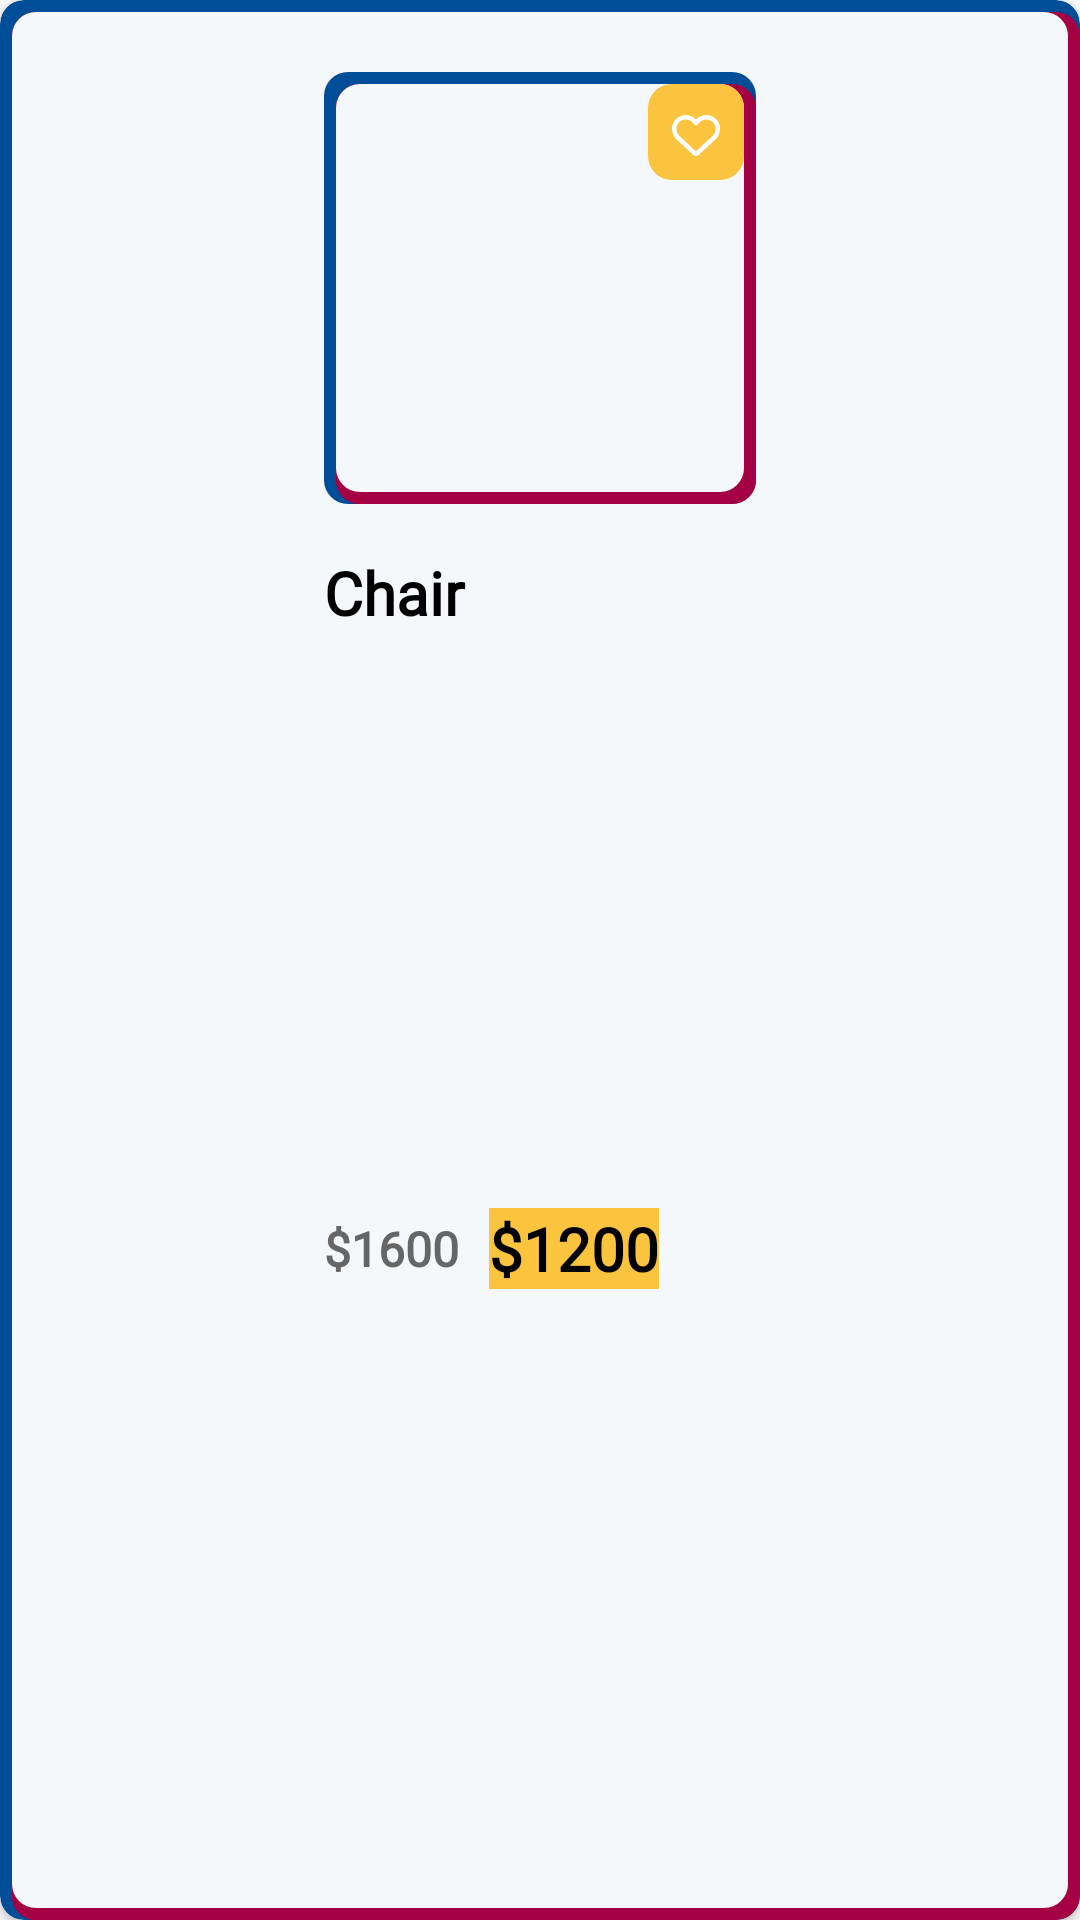

Android layout source for this screen:
<!-- AndroidManifest.xml: application theme Theme.BlaugranaFurniture -->
<!-- res/layout/product_rv_item.xml -->
<?xml version="1.0" encoding="utf-8"?>
<androidx.cardview.widget.CardView xmlns:android="http://schemas.android.com/apk/res/android"
    xmlns:app="http://schemas.android.com/apk/res-auto"
    android:layout_width="wrap_content"
    android:layout_height="wrap_content"
    android:layout_marginLeft="4dp"
    android:layout_marginBottom="8dp"
    app:cardCornerRadius="8dp"

    >

    <LinearLayout
        android:layout_width="match_parent"
        android:layout_height="match_parent"
        android:orientation="vertical"
        android:background="@drawable/border_gradient"
        android:padding="8dp">

    </LinearLayout>

    <androidx.constraintlayout.widget.ConstraintLayout
        android:layout_width="match_parent"
        android:layout_height="match_parent"
        android:layout_marginTop="16dp"
        android:paddingHorizontal="20dp"
        android:paddingVertical="8dp"
        >


        <ImageView
            android:id="@+id/img_frame"
            android:layout_width="144dp"
            android:layout_height="144dp"
            android:src="@drawable/border_gradient"
            app:layout_constraintEnd_toEndOf="parent"
            app:layout_constraintStart_toStartOf="parent"
            app:layout_constraintTop_toTopOf="parent" />
        <ImageView
            android:id="@+id/img_product"
            android:layout_width="136dp"
            android:layout_height="136dp"
            android:scaleType="centerCrop"
            android:layout_marginTop="4dp"
            app:layout_constraintEnd_toEndOf="parent"
            app:layout_constraintStart_toStartOf="parent"
            app:layout_constraintTop_toTopOf="parent" />

        <LinearLayout
            android:layout_width="32dp"
            android:layout_height="32dp"
            android:layout_marginEnd="4dp"
            android:layout_marginTop="4dp"
            android:background="@drawable/yellow_background"
            android:orientation="vertical"
            app:layout_constraintEnd_toEndOf="@id/img_frame"
            app:layout_constraintTop_toTopOf="@id/img_frame"
            >
            <ImageView
                android:layout_width="wrap_content"
                android:layout_height="20dp"
                android:layout_gravity="center"
                android:layout_marginTop="7dp"
                android:src="@drawable/ic_favorite"

                />
        </LinearLayout>

        <LinearLayout
            android:id="@+id/linear_product_name"
            android:layout_width="0dp"
            android:layout_height="wrap_content"
            android:layout_marginTop="16dp"
            android:orientation="horizontal"
            app:layout_constraintEnd_toEndOf="@id/img_frame"
            app:layout_constraintStart_toStartOf="@id/img_frame"
            app:layout_constraintTop_toBottomOf="@id/img_frame">

            <TextView
                android:id="@+id/tv_name"
                android:layout_width="wrap_content"
                android:layout_height="wrap_content"
                android:layout_weight="1"
                android:fontFamily="@font/fcbarcelona_primary"
                android:text="Chair"
                android:textColor="@color/black"
                android:textSize="20dp"
                android:textStyle="bold" />



        </LinearLayout>

        <TextView
            android:id="@+id/tv_price"
            android:layout_width="wrap_content"
            android:layout_height="wrap_content"
            android:layout_marginTop="4dp"
            android:layout_marginBottom="15dp"
            android:fontFamily="@font/fcbarcelona_primary"
            android:text="$1600"
            android:textColor="@color/g_gray700"
            android:textStyle="bold"
            android:textSize="16sp"
            app:layout_constraintBottom_toBottomOf="parent"
            app:layout_constraintStart_toStartOf="@id/img_frame"
            app:layout_constraintTop_toBottomOf="@id/linear_product_name" />

        <TextView
            android:id="@+id/tv_new_price"
            android:layout_width="wrap_content"
            android:layout_height="wrap_content"
            android:layout_marginStart="10dp"
            android:layout_marginTop="4dp"
            android:layout_marginBottom="15dp"
            android:fontFamily="@font/fcbarcelona_primary"
            android:text="$1200"
            android:background="@color/g_yellow"
            android:textColor="@color/black"
            android:textStyle="bold"
            android:textSize="20sp"
            app:layout_constraintBottom_toBottomOf="parent"
            app:layout_constraintStart_toEndOf="@id/tv_price"
            app:layout_constraintTop_toBottomOf="@id/linear_product_name" />




    </androidx.constraintlayout.widget.ConstraintLayout>

</androidx.cardview.widget.CardView>
<!-- resources referenced by this layout -->
<resources>
  <color name="black">#FF000000</color>
  <color name="g_gray700">#666666</color>
  <color name="g_yellow">#fbc43f</color>
  <!-- drawable border_gradient (drawable) -->
  <layer-list xmlns:android="http://schemas.android.com/apk/res/android">
  
      <item>
          <shape android:shape="rectangle">
              <solid android:color="#004D98"/>
              <corners android:radius="8dp" />
          </shape>
      </item>
      <item android:left="4dp">
          <shape android:shape="rectangle">
              <solid android:color="#004D98"/>
              <corners android:radius="12dp" />
          </shape>
      </item>
      <item android:left="4dp" android:top="4dp">
          <shape android:shape="rectangle">
              <solid android:color="#A50044"/>
              <corners android:radius="8dp" />
          </shape>
      </item>
      <item android:left="4dp" android:top="4dp" android:right="4dp">
          <shape android:shape="rectangle">
              <solid android:color="#A50044"/>
              <corners android:radius="8dp" />
          </shape>
      </item>
      <item android:left="4dp" android:top="4dp" android:right="4dp" android:bottom="4dp">
          <shape android:shape="rectangle">
              <solid android:color="@color/g_white"/>
              <corners android:radius="8dp" />
          </shape>
      </item>
  </layer-list>
  <!-- drawable ic_favorite (drawable) -->
  <vector xmlns:android="http://schemas.android.com/apk/res/android"
      android:width="16dp"
      android:height="16dp"
      android:viewportWidth="512"
      android:viewportHeight="512">
    <path
        android:fillColor="#FFF"
        android:pathData="M225.8,468.2l-2.5,-2.3L48.1,303.2C17.4,274.7 0,234.7 0,192.8v-3.3c0,-70.4 50,-130.8 119.2,-144C158.6,37.9 198.9,47 231,69.6c9,6.4 17.4,13.8 25,22.3c4.2,-4.8 8.7,-9.2 13.5,-13.3c3.7,-3.2 7.5,-6.2 11.5,-9c0,0 0,0 0,0C313.1,47 353.4,37.9 392.8,45.4C462,58.6 512,119.1 512,189.5v3.3c0,41.9 -17.4,81.9 -48.1,110.4L288.7,465.9l-2.5,2.3c-8.2,7.6 -19,11.9 -30.2,11.9s-22,-4.2 -30.2,-11.9zM239.1,145c-0.4,-0.3 -0.7,-0.7 -1,-1.1l-17.8,-20c0,0 -0.1,-0.1 -0.1,-0.1c0,0 0,0 0,0c-23.1,-25.9 -58,-37.7 -92,-31.2C81.6,101.5 48,142.1 48,189.5v3.3c0,28.5 11.9,55.8 32.8,75.2L256,430.7 431.2,268c20.9,-19.4 32.8,-46.7 32.8,-75.2v-3.3c0,-47.3 -33.6,-88 -80.1,-96.9c-34,-6.5 -69,5.4 -92,31.2c0,0 0,0 -0.1,0.1s0,0 -0.1,0.1l-17.8,20c-0.3,0.4 -0.7,0.7 -1,1.1c-4.5,4.5 -10.6,7 -16.9,7s-12.4,-2.5 -16.9,-7z"/>
  </vector>
  <!-- drawable yellow_background (drawable) -->
  <shape android:shape="rectangle" xmlns:android="http://schemas.android.com/apk/res/android">
      <solid android:color="@color/g_yellow"/>
      <corners android:radius="@dimen/buttonCorners"/>
  </shape>
  <style name="Theme.BlaugranaFurniture" parent="Theme.MaterialComponents.Light" />
  <color name="g_white">#F5F8FA</color>
  <dimen name="buttonCorners">8dp</dimen>
</resources>
